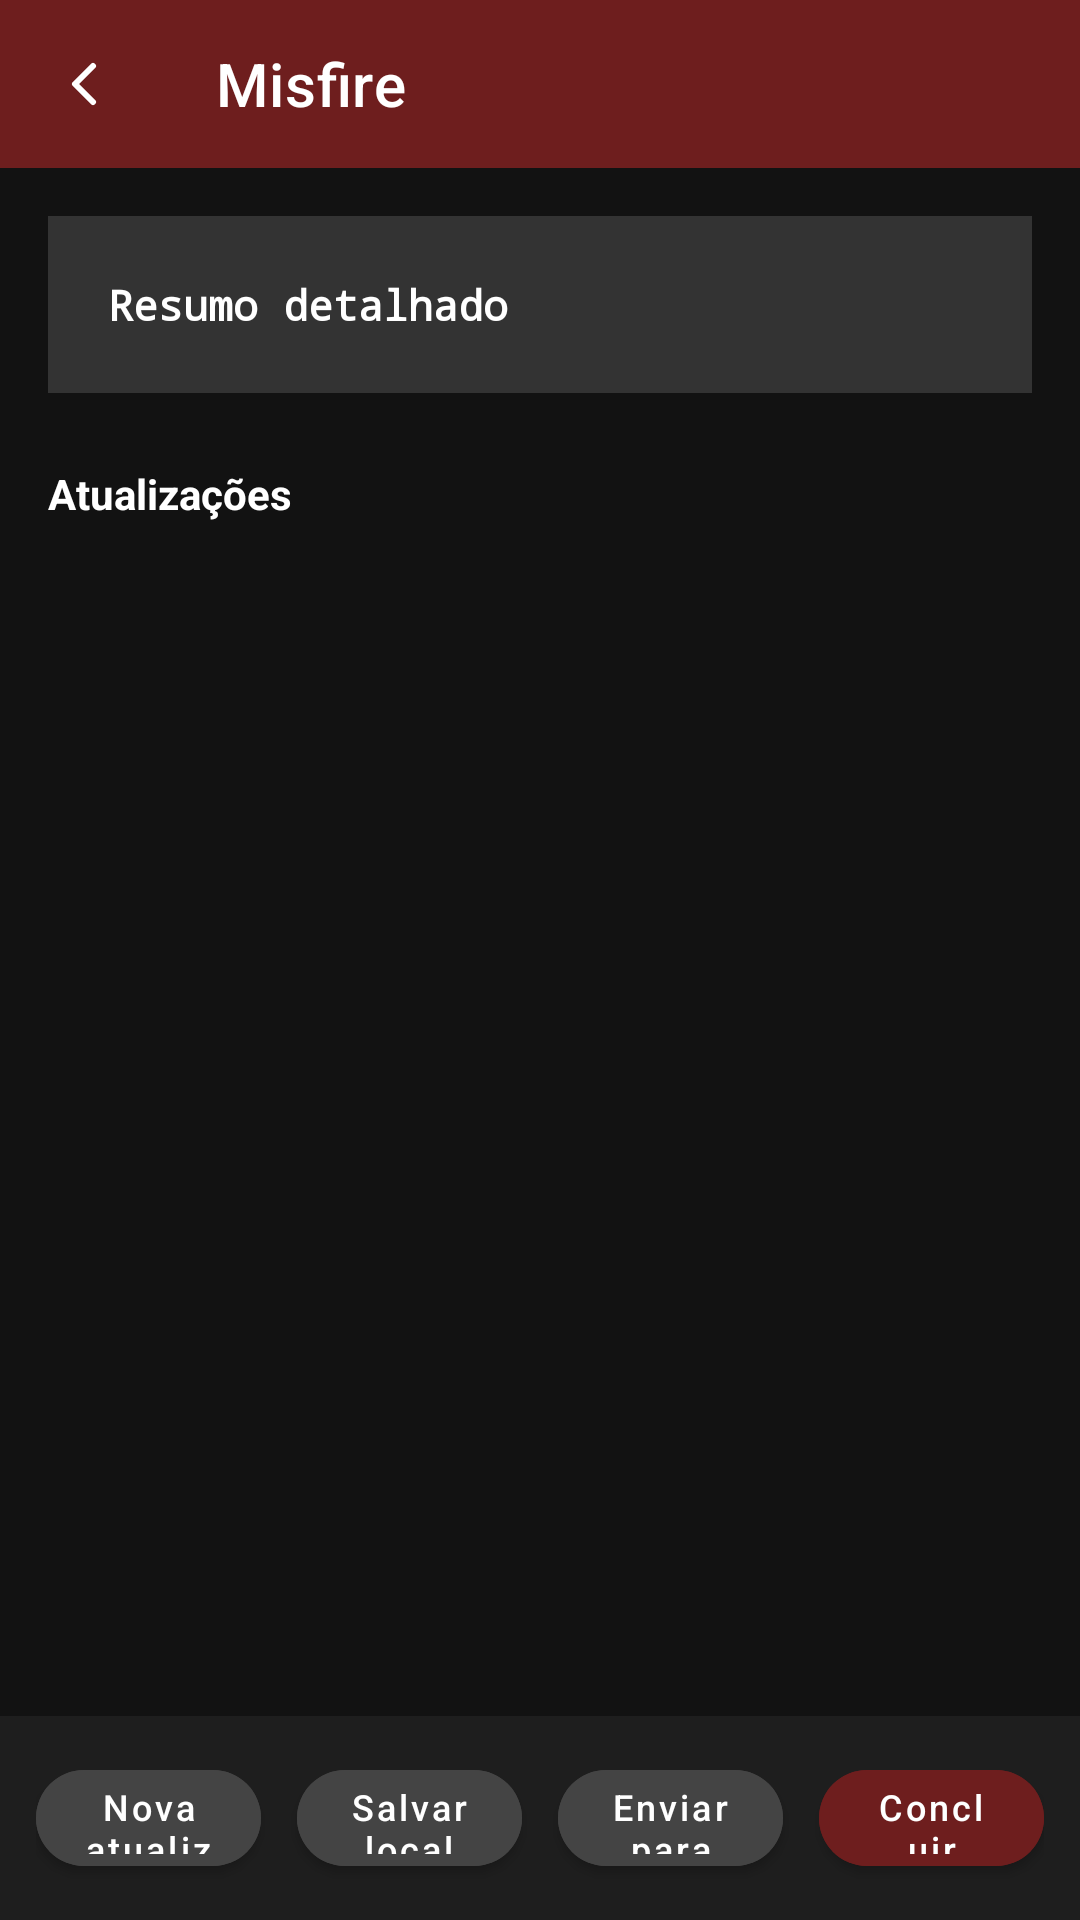

Here is an Android app screen rendered from its layout file. Give the layout XML and the strings, colors and styles it references.
<!-- AndroidManifest.xml: application theme Theme.MisfireBackupApp -->
<!-- res/layout/activity_miss_fire_detail.xml -->
<?xml version="1.0" encoding="utf-8"?>
<androidx.constraintlayout.widget.ConstraintLayout xmlns:android="http://schemas.android.com/apk/res/android"
    xmlns:app="http://schemas.android.com/apk/res-auto"
    android:layout_width="match_parent"
    android:layout_height="match_parent"
    android:background="#121212">

    <com.google.android.material.appbar.MaterialToolbar
        android:id="@+id/topAppBarMissfireDetail"
        android:layout_width="0dp"
        android:layout_height="?attr/actionBarSize"
        android:background="?attr/colorPrimary"
        app:layout_constraintTop_toTopOf="parent"
        app:layout_constraintStart_toStartOf="parent"
        app:layout_constraintEnd_toEndOf="parent"
        app:title="Misfire"
        app:titleTextColor="@android:color/white"
        app:navigationIcon="@drawable/ic_arrow_back"
        app:navigationIconTint="@color/white" />

    <ScrollView
        android:id="@+id/scrollDetail"
        android:layout_width="0dp"
        android:layout_height="0dp"
        android:padding="16dp"
        app:layout_constraintTop_toBottomOf="@id/topAppBarMissfireDetail"
        app:layout_constraintBottom_toTopOf="@id/barAcoesDetail"
        app:layout_constraintStart_toStartOf="parent"
        app:layout_constraintEnd_toEndOf="parent">
        <LinearLayout
            android:id="@+id/containerDetail"
            android:layout_width="match_parent"
            android:layout_height="wrap_content"
            android:orientation="vertical">
            <TextView
                android:id="@+id/tvResumoInicial"
                android:layout_width="match_parent"
                android:layout_height="wrap_content"
                android:background="#333333"
                android:padding="20dp"
                android:textColor="@android:color/white"
                android:textSize="14sp"
                android:lineSpacingExtra="4dp"
                android:fontFamily="monospace"
                android:textStyle="bold"
                android:text="Resumo detalhado" />
            <HorizontalScrollView
                android:id="@+id/scrollFotosResumo"
                android:layout_width="match_parent"
                android:layout_height="wrap_content"
                android:layout_marginTop="8dp"
                android:scrollbars="none">
                <LinearLayout
                    android:id="@+id/containerFotosResumo"
                    android:layout_width="wrap_content"
                    android:layout_height="wrap_content"
                    android:orientation="horizontal" />
            </HorizontalScrollView>
            <TextView
                android:layout_width="match_parent"
                android:layout_height="wrap_content"
                android:text="Atualizações"
                android:textColor="@android:color/white"
                android:textStyle="bold"
                android:paddingTop="16dp" />
            <LinearLayout
                android:id="@+id/containerUpdates"
                android:layout_width="match_parent"
                android:layout_height="wrap_content"
                android:orientation="vertical" />
        </LinearLayout>
    </ScrollView>

    <LinearLayout
        android:id="@+id/barAcoesDetail"
        android:layout_width="0dp"
        android:layout_height="wrap_content"
        android:orientation="horizontal"
        android:gravity="center"
        android:padding="12dp"
        android:background="#1E1E1E"
        app:layout_constraintBottom_toBottomOf="parent"
        app:layout_constraintStart_toStartOf="parent"
        app:layout_constraintEnd_toEndOf="parent">
        <LinearLayout
            android:layout_width="match_parent"
            android:layout_height="wrap_content"
            android:gravity="center"
            android:weightSum="4"
            android:orientation="horizontal">
            <com.google.android.material.button.MaterialButton
                android:id="@+id/btnNovaAtualizacaoDetail"
                style="@style/Widget.MaterialComponents.Button"
                android:layout_width="0dp"
                android:layout_height="44dp"
                android:layout_weight="1"
                android:text="Nova atualização"
                android:textAllCaps="false"
                android:textColor="@color/white"
                android:textSize="12sp"
                android:backgroundTint="@color/buttonSecondary"
                app:cornerRadius="20dp" />

            <Space android:layout_width="12dp" android:layout_height="match_parent" />

            <com.google.android.material.button.MaterialButton
                android:id="@+id/btnAtualizarInvestigacaoDetail"
                style="@style/Widget.MaterialComponents.Button"
                android:layout_width="0dp"
                android:layout_height="44dp"
                android:layout_weight="1"
                android:text="Salvar local"
                android:textAllCaps="false"
                android:textColor="@color/white"
                android:textSize="12sp"
                android:backgroundTint="@color/buttonSecondary"
                app:cornerRadius="20dp" />

            <Space android:layout_width="12dp" android:layout_height="match_parent" />

            <com.google.android.material.button.MaterialButton
                android:id="@+id/btnSincronizarMissfireDetail"
                style="@style/Widget.MaterialComponents.Button"
                android:layout_width="0dp"
                android:layout_height="44dp"
                android:layout_weight="1"
                android:text="Enviar para nuvem"
                android:textAllCaps="false"
                android:textColor="@color/white"
                android:textSize="12sp"
                android:backgroundTint="@color/buttonSecondary"
                app:cornerRadius="20dp" />

            <Space android:layout_width="12dp" android:layout_height="match_parent" />

            <com.google.android.material.button.MaterialButton
                android:id="@+id/btnConcluirInvestigacaoDetail"
                style="@style/Widget.MaterialComponents.Button"
                android:layout_width="0dp"
                android:layout_height="44dp"
                android:layout_weight="1"
                android:text="Concluir"
                android:textAllCaps="false"
                android:textColor="@color/white"
                android:textSize="12sp"
                android:backgroundTint="@color/redAccent"
                app:cornerRadius="20dp" />
        </LinearLayout>
    </LinearLayout>
</androidx.constraintlayout.widget.ConstraintLayout>
<!-- resources referenced by this layout -->
<resources>
  <color name="buttonSecondary">#444444</color>
  <color name="redAccent">#6E1E1E</color>
  <color name="white">#FFFFFF</color>
  <!-- drawable ic_arrow_back (drawable) -->
  <vector xmlns:android="http://schemas.android.com/apk/res/android"
      android:width="24dp"
      android:height="24dp"
      android:viewportWidth="24"
      android:viewportHeight="24">
      <path
          android:strokeColor="#800020"
          android:strokeWidth="2"
          android:strokeLineCap="round"
          android:strokeLineJoin="round"
          android:fillColor="@android:color/transparent"
          android:pathData="M15,18 L9,12 L15,6" />
  </vector>
  <style name="Theme.MisfireBackupApp" parent="Theme.MaterialComponents.DayNight.DarkActionBar">
              <item name="colorPrimary">@color/redAccent</item>
              <item name="colorPrimaryVariant">@color/redAccent</item>
              <item name="colorOnPrimary">@color/white</item>
              <item name="android:statusBarColor">@color/backgroundDark</item>
              <item name="android:windowBackground">@color/backgroundDark</item>
          </style>
  <color name="backgroundDark">#121212</color>
</resources>
